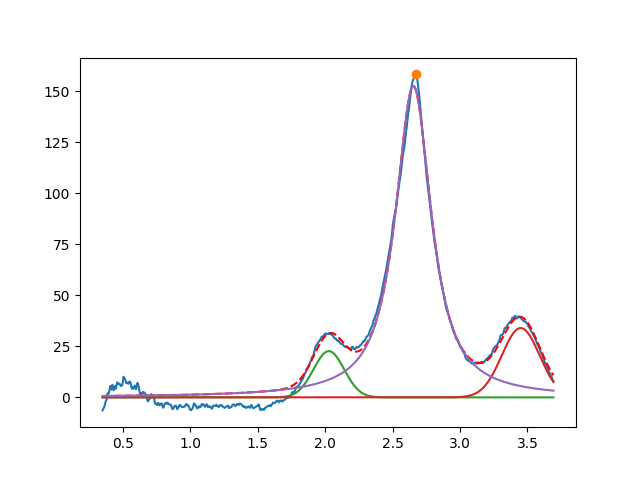

The file beside this chart, header and first rows:
2.027336588632548953e+00, 2.267367345727766903e+01, 2.676607952072949104e-01, 9.999999999999998890e-01
3.450000000000000622e+00, 3.400150942560080836e+01, 3.294324372828819625e-01, 9.999999999999998890e-01
2.654147845233580938e+00, 1.526829320414489359e+02, 3.205436111001838673e-01, 7.158360891750294164e-02
